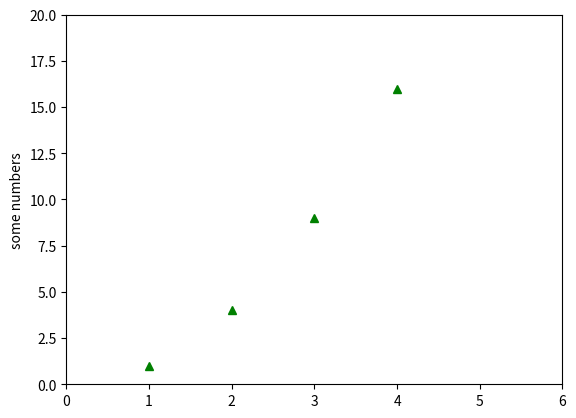

This figure's Python source:
# -*- coding: utf-8 -*-
"""
Created on Mon Mar 11 11:34:35 2019

[redacted]
"""

import matplotlib.pyplot as plt
import numpy as np
plt.plot([1, 2, 3, 4], [1, 4, 9, 16], 'g^')
plt.axis([0, 6, 0, 20])
plt.ylabel('some numbers')
plt.show()
t = np.arange(0., 5., 0.2)
print(t)
print(type(t))

